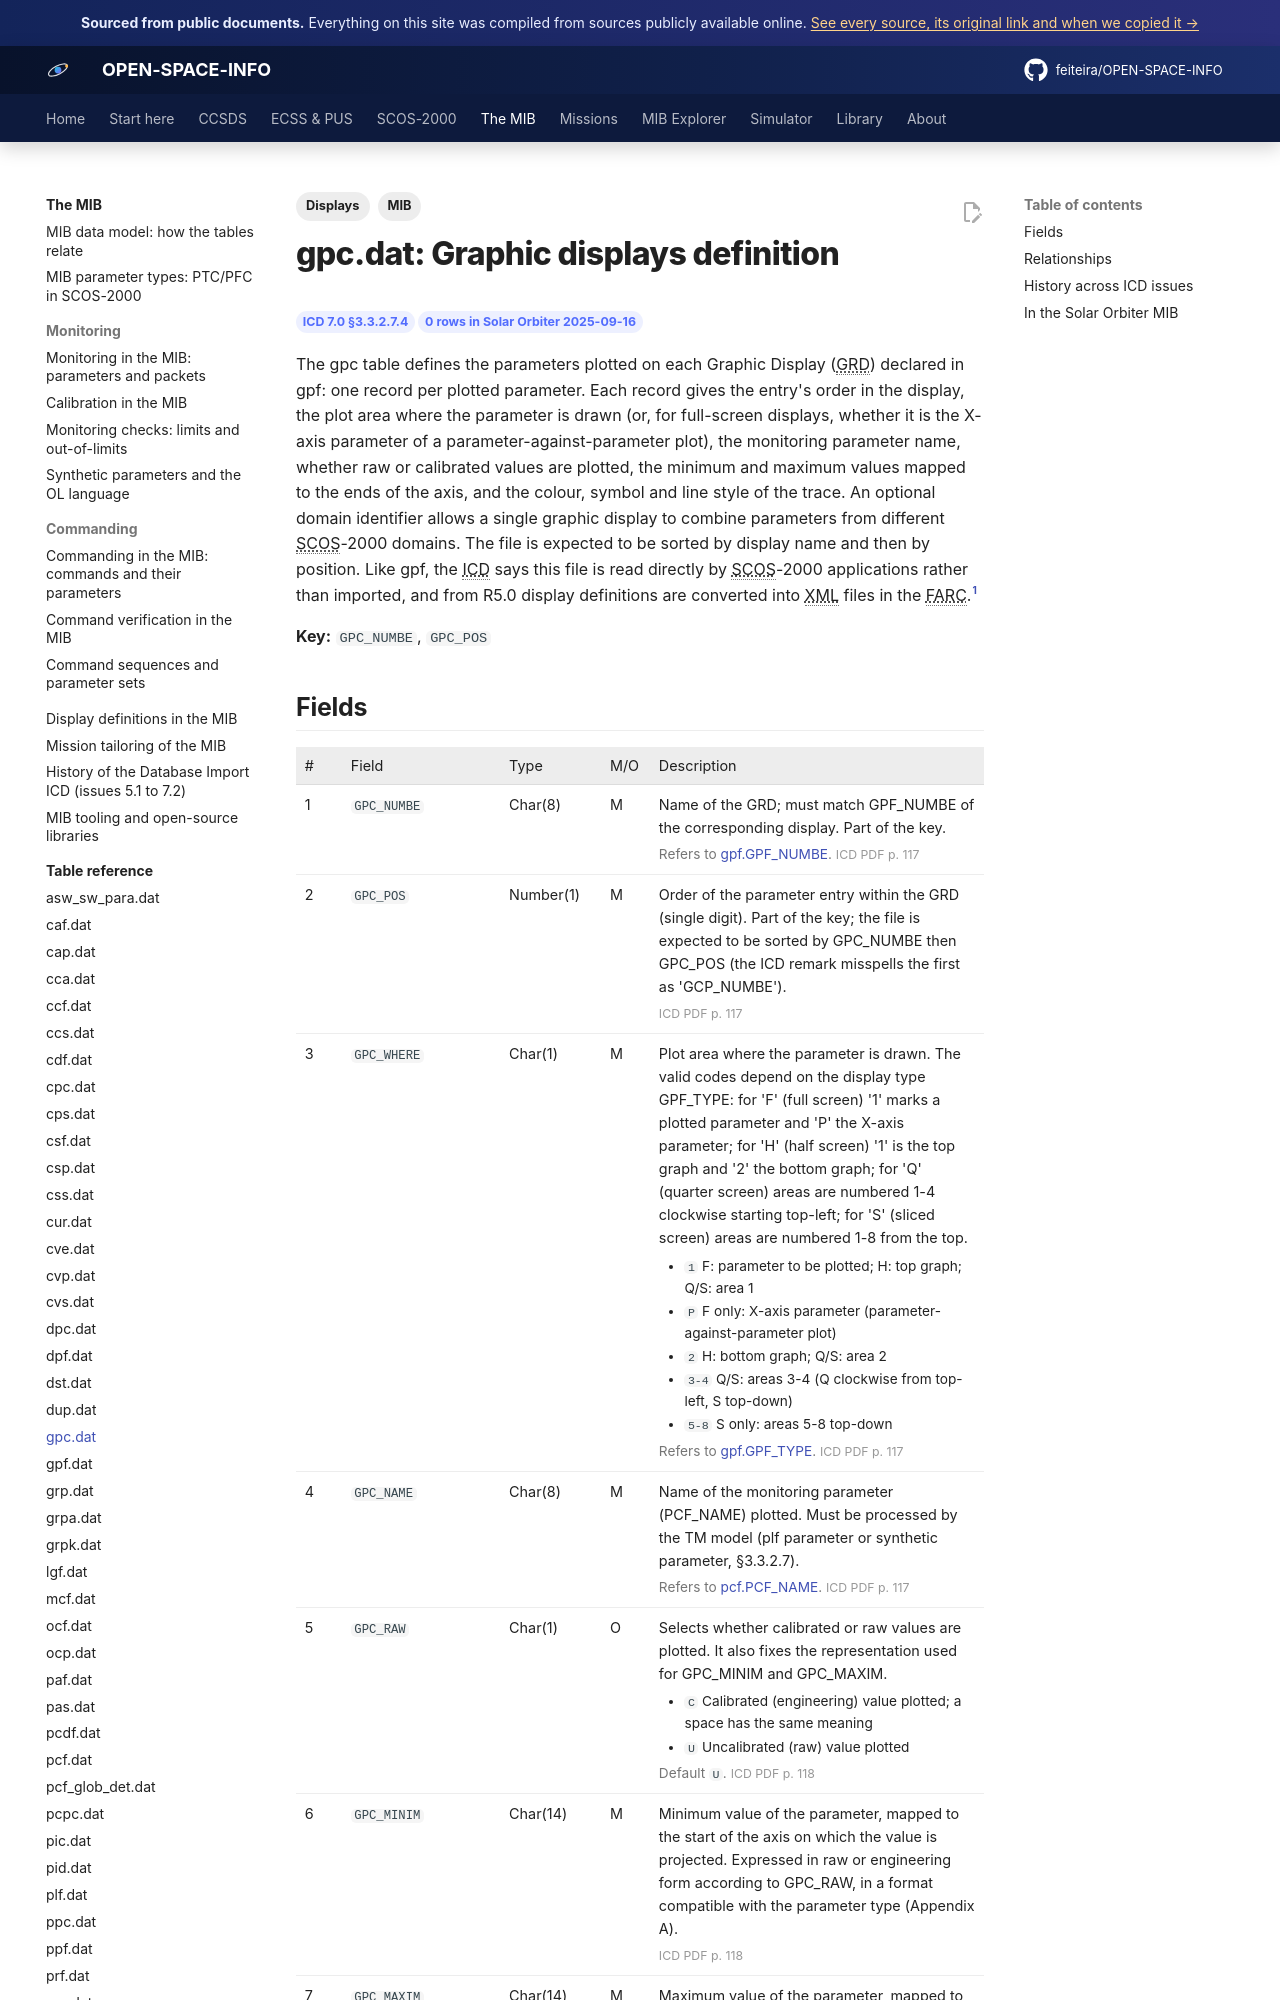

repository: feiteira/OPEN-SPACE-INFO · page: mib/tables/gpc/index.html · generator: mkdocs

---
title: "gpc.dat: Graphic displays definition"
description: "The gpc table defines the parameters plotted on each Graphic Display (GRD) declared in gpf: one record per plotted parameter. Each record gives the entry's order in the display, the plot area where th"
tags: [MIB, "Displays"]
sources: [icd-7-0-final, mib-20250916m25925pfms001-sol]
---

# gpc.dat: Graphic displays definition

<div class="osi-chips"><span class="osi-chip">ICD 7.0 §3.3.2.7.4</span><span class="osi-chip">0 rows in Solar Orbiter 2025-09-16</span></div>

The gpc table defines the parameters plotted on each Graphic Display (GRD) declared in gpf: one record per plotted parameter. Each record gives the entry's order in the display, the plot area where the parameter is drawn (or, for full-screen displays, whether it is the X-axis parameter of a parameter-against-parameter plot), the monitoring parameter name, whether raw or calibrated values are plotted, the minimum and maximum values mapped to the ends of the axis, and the colour, symbol and line style of the trace. An optional domain identifier allows a single graphic display to combine parameters from different SCOS-2000 domains. The file is expected to be sorted by display name and then by position. Like gpf, the ICD says this file is read directly by SCOS-2000 applications rather than imported, and from R5.0 display definitions are converted into XML files in the FARC.[^icd]

**Key:** `GPC_NUMBE`, `GPC_POS`
